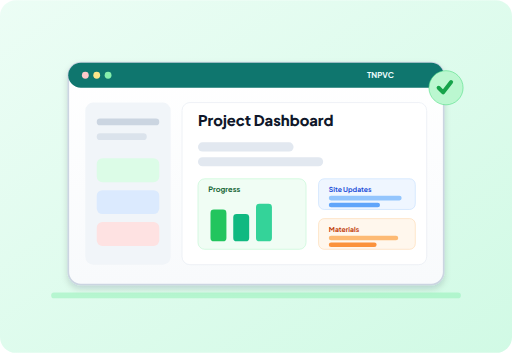
t = 0.00 s
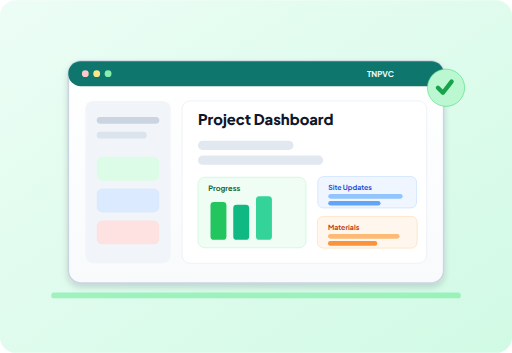
t = 0.68 s
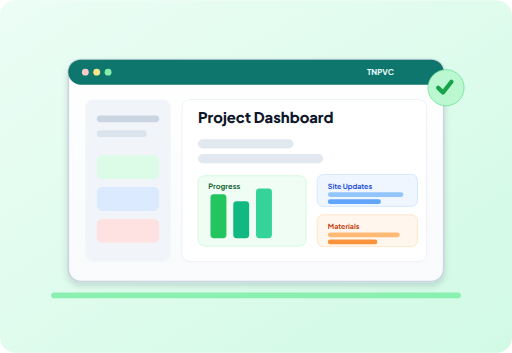
t = 1.35 s
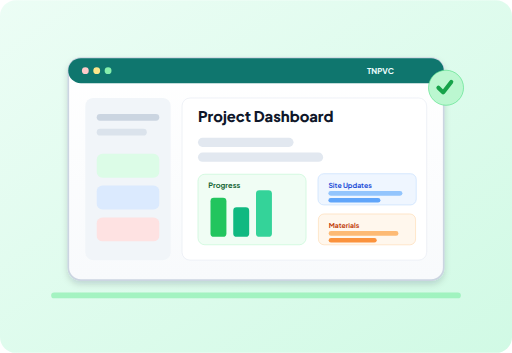
t = 2.00 s
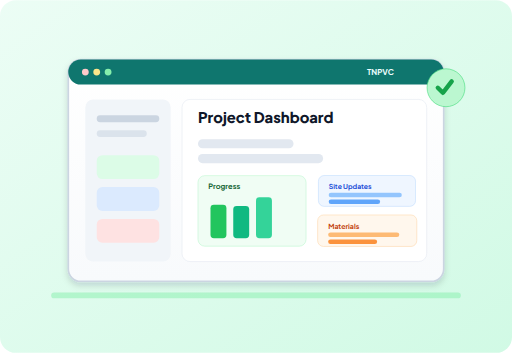
t = 2.63 s
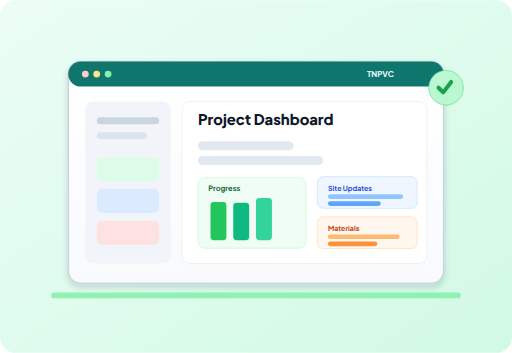
t = 3.50 s

The animated SVG that drew these frames (rendered in a browser with its animation timeline set to each time). Animation: 11 SMIL elements (animate=7,animateTransform=4); one cycle of 4.00 s, repeats indefinitely.

<svg xmlns="http://www.w3.org/2000/svg" viewBox="0 0 900 620" role="img" aria-labelledby="title desc">
  <title id="title">Animated House Interior Illustration</title>
  <desc id="desc">Animated cartoon style house interior dashboard for TNPVC.</desc>
  <defs>
    <linearGradient id="bg" x1="0" y1="0" x2="1" y2="1">
      <stop offset="0" stop-color="#ecfdf5"/>
      <stop offset="1" stop-color="#d1fae5"/>
    </linearGradient>
    <linearGradient id="screen" x1="0" y1="0" x2="0" y2="1">
      <stop offset="0" stop-color="#ffffff"/>
      <stop offset="1" stop-color="#f8fafc"/>
    </linearGradient>
    <filter id="softShadow" x="-20%" y="-20%" width="140%" height="140%">
      <feDropShadow dx="0" dy="6" stdDeviation="6" flood-color="#0f172a" flood-opacity="0.14"/>
    </filter>
  </defs>

  <rect width="900" height="620" rx="28" fill="url(#bg)"/>

  <g transform-origin="450 320">
    <animateTransform attributeName="transform" type="translate" values="0 0;0 -8;0 0" dur="4s" repeatCount="indefinite"/>
    <rect x="120" y="110" width="660" height="390" rx="22" fill="url(#screen)" stroke="#cbd5e1" stroke-width="3" filter="url(#softShadow)"/>
    <rect x="120" y="110" width="660" height="44" rx="22" fill="#0f766e"/>
    <circle cx="150" cy="132" r="6" fill="#fecaca"/>
    <circle cx="170" cy="132" r="6" fill="#fde68a"/>
    <circle cx="190" cy="132" r="6" fill="#86efac"/>
    <text x="645" y="137" font-family="Plus Jakarta Sans, Arial, sans-serif" font-size="14" font-weight="700" fill="#ecfeff">TNPVC</text>

    <rect x="150" y="180" width="150" height="285" rx="14" fill="#f1f5f9"/>
    <rect x="170" y="208" width="110" height="12" rx="6" fill="#cbd5e1"/>
    <rect x="170" y="234" width="88" height="12" rx="6" fill="#dbe3ec"/>
    <rect x="170" y="278" width="110" height="42" rx="10" fill="#dcfce7"/>
    <rect x="170" y="334" width="110" height="42" rx="10" fill="#dbeafe"/>
    <rect x="170" y="390" width="110" height="42" rx="10" fill="#fee2e2"/>

    <rect x="320" y="180" width="430" height="285" rx="14" fill="#ffffff" stroke="#e2e8f0"/>
    <text x="348" y="222" font-family="Plus Jakarta Sans, Arial, sans-serif" font-size="26" font-weight="800" fill="#0f172a">Project Dashboard</text>

    <rect x="348" y="250" width="168" height="16" rx="8" fill="#e2e8f0"/>
    <rect x="348" y="276" width="220" height="16" rx="8" fill="#e2e8f0"/>

    <rect x="348" y="314" width="190" height="124" rx="12" fill="#f0fdf4" stroke="#bbf7d0"/>
    <text x="366" y="338" font-family="Plus Jakarta Sans, Arial, sans-serif" font-size="13" font-weight="700" fill="#166534">Progress</text>
    <rect x="370" y="352" width="28" height="72" rx="6" fill="#22c55e">
      <animate attributeName="height" values="56;78;56" dur="2.8s" repeatCount="indefinite"/>
      <animate attributeName="y" values="368;346;368" dur="2.8s" repeatCount="indefinite"/>
    </rect>
    <rect x="410" y="366" width="28" height="58" rx="6" fill="#10b981">
      <animate attributeName="height" values="48;70;48" dur="2.2s" repeatCount="indefinite"/>
      <animate attributeName="y" values="376;354;376" dur="2.2s" repeatCount="indefinite"/>
    </rect>
    <rect x="450" y="342" width="28" height="82" rx="6" fill="#34d399">
      <animate attributeName="height" values="66;90;66" dur="3s" repeatCount="indefinite"/>
      <animate attributeName="y" values="358;334;358" dur="3s" repeatCount="indefinite"/>
    </rect>

    <g transform-origin="625 370">
      <animateTransform attributeName="transform" type="scale" values="1;1.04;1" dur="2.5s" repeatCount="indefinite"/>
      <rect x="560" y="314" width="170" height="54" rx="10" fill="#eff6ff" stroke="#bfdbfe"/>
      <text x="578" y="338" font-family="Plus Jakarta Sans, Arial, sans-serif" font-size="12" font-weight="700" fill="#1d4ed8">Site Updates</text>
      <rect x="578" y="344" width="128" height="8" rx="4" fill="#93c5fd"/>
      <rect x="578" y="356" width="90" height="8" rx="4" fill="#60a5fa"/>
    </g>

    <g transform-origin="625 420">
      <animateTransform attributeName="transform" type="scale" values="1;1.05;1" dur="2.1s" repeatCount="indefinite"/>
      <rect x="560" y="384" width="170" height="54" rx="10" fill="#fff7ed" stroke="#fed7aa"/>
      <text x="578" y="408" font-family="Plus Jakarta Sans, Arial, sans-serif" font-size="12" font-weight="700" fill="#c2410c">Materials</text>
      <rect x="578" y="414" width="122" height="8" rx="4" fill="#fdba74"/>
      <rect x="578" y="426" width="84" height="8" rx="4" fill="#fb923c"/>
    </g>
  </g>

  <g transform-origin="784 154">
    <animateTransform attributeName="transform" type="scale" values="1;1.12;1" dur="1.8s" repeatCount="indefinite"/>
    <circle cx="784" cy="154" r="30" fill="#bbf7d0" stroke="#4ade80"/>
    <path d="M771 154l8 8 14-18" fill="none" stroke="#16a34a" stroke-width="7" stroke-linecap="round" stroke-linejoin="round"/>
  </g>

  <rect x="90" y="514" width="720" height="10" rx="5" fill="#86efac">
    <animate attributeName="opacity" values="0.45;1;0.45" dur="2.5s" repeatCount="indefinite"/>
  </rect>
</svg>
